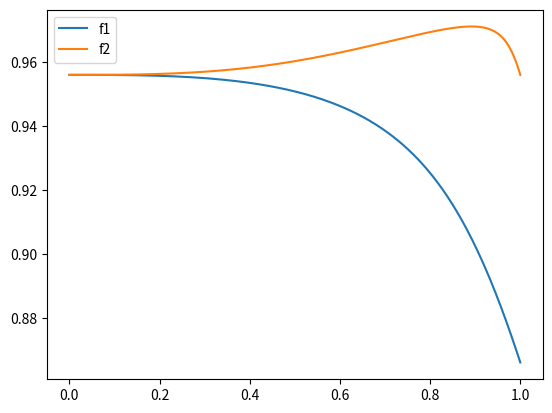

This chart was generated by the following Python code:
from math import *

import numpy as np
import matplotlib.pyplot as plt
import scipy.optimize

def f1(x, K):
    alpha = 2*asin(x)
    beta = 2*asin(K*x)
    return x**-3 * sqrt(alpha - sin(alpha) - beta + sin(beta))

def f2(x, K):
    alpha = 2*asin(x)
    beta = 2*asin(K*x)
    return x**-3 * sqrt(alpha - sin(alpha) + beta - sin(beta))

N = 1024
KK = np.linspace(1e-8, 1 - 1e-8, N)
yy = np.zeros((2, N))

outp1 = f"double simplified_lambert_minimum_tabulation_case_0 [SIMPLIFIED_LAMBERT_MINIMUM_TABULATION_SIZE] = " "{"
outp2 = f"double simplified_lambert_minimum_tabulation_case_2 [SIMPLIFIED_LAMBERT_MINIMUM_TABULATION_SIZE] = " "{"

for i in range(N):
    yy[0, i] = scipy.optimize.minimize_scalar(lambda x: f1(x, KK[i]), bounds=(0.0, 1.0)).x
    yy[1, i] = scipy.optimize.minimize_scalar(lambda x: f2(x, KK[i]), bounds=(0.0, 1.0)).x
    outp1 += f"{yy[0, i]:8.7f}, "
    outp2 += f"{yy[1, i]:8.7f}, "

outp1 = outp1[:-2] + "};"
outp2 = outp2[:-2] + "};"

print(f"#define SIMPLIFIED_LAMBERT_MINIMUM_TABULATION_SIZE {N}")
print(outp1)
print(outp2)

plt.plot(KK, yy[0], label="f1")
plt.plot(KK, yy[1], label="f2")
plt.legend()
plt.show()